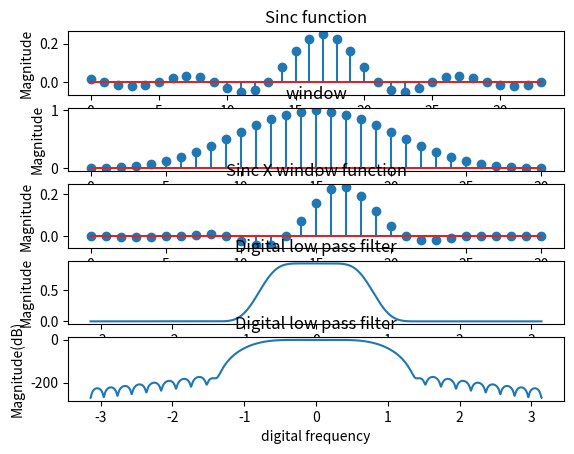

Python code for this plot:
import numpy as np
import matplotlib. pyplot as plt
import cmath as cm

wc=np.pi/4				#sinc function
n=np.arange(-17,17,1)
h=0.25*np.sinc(0.25*n)

m=31                                           		#window creation                         
k=np.arange(0,m)      
w=0.42-0.5*np.cos(2*np.pi*k/(m-1))+0.08*np.cos(4*np.pi*k/(m-1))


hw=[]					#sinc X window
for i in range(m):
	p=h[i]*w[i]
	hw=np.append(hw,p)
	
              
def dtft(x):				#lpf
	j=cm.sqrt(-1)
	y=[ ]
	N=10000
	n=len(x)
	p=np.linspace(-np.pi,np.pi,N)
	for i in range(0,N):
		w=p[i]
		sum=0
		for k in range(0,n):
			sum=sum+(x[k]*np.exp(-j*w*k))
		y.append(abs(sum))
	return y
N=10000
n1=np.linspace(-np.pi,np.pi,N)
t=dtft(hw)
t1=20*np.log(t)
plt.subplot(5,1,1)
plt.xlabel('---------->M')
plt.ylabel('Magnitude')
plt.title('Sinc function')
plt.stem(h)
plt.subplot(5,1,2)
plt.xlabel('---------->M')
plt.ylabel('Magnitude')
plt.title('window')
plt.stem(k,w)
plt.subplot(5,1,3)
plt.xlabel('---------->M')
plt.ylabel('Magnitude')
plt.title('Sinc X window function')
plt.stem(k,hw)
plt.subplot(5,1,4)
plt.xlabel('digital frequency')
plt.ylabel('Magnitude')
plt.title('Digital low pass filter')
plt.plot(n1,t)
plt.subplot(5,1,5)
plt.xlabel('digital frequency')
plt.ylabel('Magnitude(dB)')
plt.title('Digital low pass filter')
plt.plot(n1,t1)
plt.show()





	

